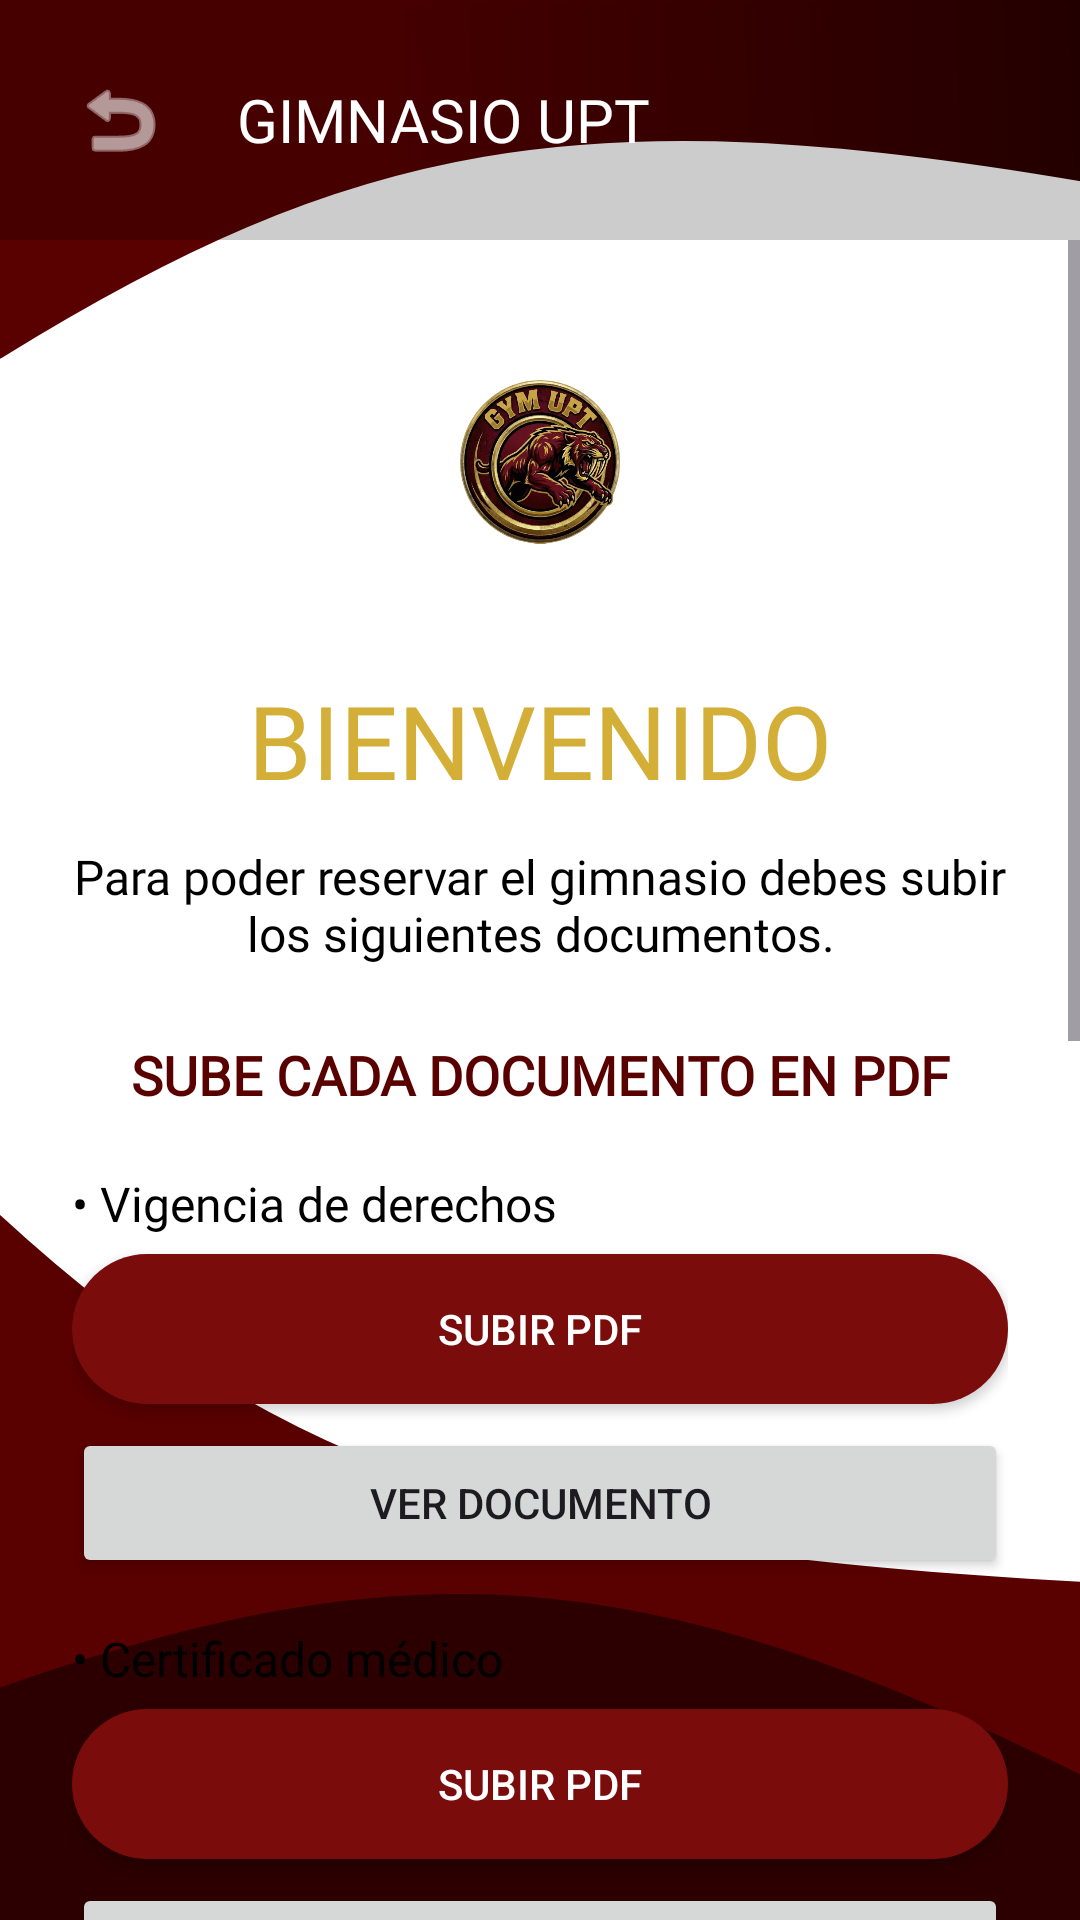

Android layout source for this screen:
<!-- AndroidManifest.xml: application theme Theme.UPT -->
<!-- res/layout/activity_primera_pantalla_reserva_gimnasio.xml -->
<?xml version="1.0" encoding="utf-8"?>
<RelativeLayout xmlns:android="http://schemas.android.com/apk/res/android"
    android:layout_width="match_parent"
    android:layout_height="match_parent"
    android:background="@drawable/background_main">

    
    <LinearLayout
        android:id="@+id/toolbarGimnasio"
        android:layout_width="match_parent"
        android:layout_height="wrap_content"
        android:orientation="horizontal"
        android:padding="16dp"
        android:gravity="center_vertical"
        android:background="#33000000">

        <ImageButton
            android:id="@+id/btnBackToHome"
            android:layout_width="48dp"
            android:layout_height="48dp"
            android:src="@android:drawable/ic_menu_revert"
            android:background="?attr/selectableItemBackgroundBorderless"
            android:contentDescription="Regresar"
            android:tint="@android:color/white" />

        <TextView
            android:layout_width="wrap_content"
            android:layout_height="wrap_content"
            android:text="GIMNASIO UPT"
            android:textColor="#FFFFFF"
            android:textSize="20sp"
            android:fontFamily="@font/goldman_regular"
            android:layout_marginStart="15dp" />
    </LinearLayout>

    <ScrollView
        android:layout_width="match_parent"
        android:layout_height="match_parent"
        android:layout_below="@id/toolbarGimnasio"
        android:fillViewport="true">

        <LinearLayout
            android:orientation="vertical"
            android:padding="24dp"
            android:layout_width="match_parent"
            android:layout_height="wrap_content">

            
            <LinearLayout
                android:layout_width="match_parent"
                android:layout_height="wrap_content"
                android:orientation="horizontal"
                android:gravity="center"
                android:layout_marginBottom="20dp">

                <ImageView
                    android:layout_width="100dp"
                    android:layout_height="100dp"
                    android:scaleType="centerInside"
                    android:src="@drawable/logo"
                    android:contentDescription="Logo Gimnasio"/>
            </LinearLayout>

            <TextView
                android:text="BIENVENIDO"
                android:textSize="34sp"
                android:fontFamily="@font/goldman_regular"
                android:textColor="#D4AF37"
                android:gravity="center"
                android:layout_width="match_parent"
                android:layout_height="wrap_content"/>

            <TextView
                android:text="Para poder reservar el gimnasio debes subir los siguientes documentos."
                android:textSize="16sp"
                android:fontFamily="@font/inter_regular"
                android:textColor="#000000"
                android:gravity="center"
                android:layout_marginTop="12dp"
                android:layout_marginBottom="24dp"
                android:layout_width="match_parent"
                android:layout_height="wrap_content"/>

            <TextView
                android:text="SUBE CADA DOCUMENTO EN PDF"
                android:textSize="18sp"
                android:textStyle="bold"
                android:fontFamily="@font/goldman_regular"
                android:textColor="#590000"
                android:gravity="center"
                android:layout_marginBottom="20dp"
                android:layout_width="match_parent"
                android:layout_height="wrap_content"/>

            
            <TextView
                android:text="• Vigencia de derechos"
                android:textSize="16sp"
                android:fontFamily="@font/inter_regular"
                android:textColor="#000000"
                android:layout_marginBottom="6dp"
                android:layout_width="wrap_content"
                android:layout_height="wrap_content"/>

            <Button
                android:id="@+id/btnVigencia"
                android:text="Subir PDF"
                android:layout_width="match_parent"
                android:layout_height="50dp"
                android:background="@drawable/boton_redondeado"
                android:textColor="#FFFFFF"
                android:layout_marginBottom="8dp"/>

            <Button
                android:id="@+id/verVigencia"
                android:text="Ver documento"
                android:layout_width="match_parent"
                android:layout_height="50dp"
                android:layout_marginBottom="16dp"/>

            
            <TextView
                android:text="• Certificado médico"
                android:textSize="16sp"
                android:fontFamily="@font/inter_regular"
                android:textColor="#000000"
                android:layout_marginBottom="6dp"
                android:layout_width="wrap_content"
                android:layout_height="wrap_content"/>

            <Button
                android:id="@+id/btnCertificado"
                android:text="Subir PDF"
                android:layout_width="match_parent"
                android:layout_height="50dp"
                android:background="@drawable/boton_redondeado"
                android:textColor="#FFFFFF"
                android:layout_marginBottom="8dp"/>

            <Button
                android:id="@+id/verCertificado"
                android:text="Ver documento"
                android:layout_width="match_parent"
                android:layout_height="50dp"
                android:layout_marginBottom="16dp"/>

            
            <TextView
                android:text="• Credencial de estudiante"
                android:textSize="16sp"
                android:fontFamily="@font/inter_regular"
                android:textColor="#000000"
                android:layout_marginBottom="6dp"
                android:layout_width="wrap_content"
                android:layout_height="wrap_content"/>

            <Button
                android:id="@+id/btnCredencial"
                android:text="Subir PDF"
                android:layout_width="match_parent"
                android:layout_height="50dp"
                android:background="@drawable/boton_redondeado"
                android:textColor="#FFFFFF"
                android:layout_marginBottom="8dp"/>

            <Button
                android:id="@+id/verCredencial"
                android:text="Ver documento"
                android:layout_width="match_parent"
                android:layout_height="50dp"
                android:layout_marginBottom="16dp"/>

            
            <TextView
                android:text="• Carta responsiva"
                android:textSize="16sp"
                android:fontFamily="@font/inter_regular"
                android:textColor="#000000"
                android:layout_marginBottom="6dp"
                android:layout_width="wrap_content"
                android:layout_height="wrap_content"/>

            <Button
                android:id="@+id/btnCarta"
                android:text="Subir PDF"
                android:layout_width="match_parent"
                android:layout_height="50dp"
                android:background="@drawable/boton_redondeado"
                android:textColor="#FFFFFF"
                android:layout_marginBottom="8dp"/>

            <Button
                android:id="@+id/verCarta"
                android:text="Ver documento"
                android:layout_width="match_parent"
                android:layout_height="50dp"
                android:layout_marginBottom="24dp"/>

            
            <androidx.appcompat.widget.AppCompatButton
                android:id="@+id/btnCrearReserva"
                android:text="Guardar"
                android:textSize="18sp"
                android:fontFamily="@font/inter_regular"
                android:textColor="#FFFFFF"
                android:layout_width="match_parent"
                android:layout_height="55dp"
                android:background="@drawable/boton_redondeado"
                android:backgroundTint="@color/guinda"/>

            
            <CheckBox
                android:id="@+id/checkTerminos"
                android:text="Acepto los términos y condiciones (ver)"
                android:textSize="14sp"
                android:fontFamily="@font/inter_regular"
                android:textColor="#FFFFFF"
                android:layout_marginTop="20dp"
                android:layout_gravity="center"
                android:layout_width="wrap_content"
                android:layout_height="wrap_content"/>

            
            <RadioGroup
                android:id="@+id/rgTipoUsuario"
                android:layout_width="match_parent"
                android:layout_height="wrap_content"
                android:orientation="horizontal"
                android:gravity="center"
                android:layout_marginTop="30dp"
                android:background="@drawable/boton_redondeado"
                android:backgroundTint="#FFFFFF"
                android:padding="12dp">

                <RadioButton
                    android:id="@+id/rbAdmin"
                    android:layout_width="wrap_content"
                    android:layout_height="wrap_content"
                    android:text="ADMINISTRADOR"
                    android:textStyle="bold"
                    android:textColor="#7A0C0C"
                    android:layout_marginEnd="40dp"/>

                <RadioButton
                    android:id="@+id/rbUsuario"
                    android:layout_width="wrap_content"
                    android:layout_height="wrap_content"
                    android:text="USUARIO"
                    android:textStyle="bold"
                    android:textColor="#7A0C0C"
                    android:checked="true"/>
            </RadioGroup>
        </LinearLayout>
    </ScrollView>
</RelativeLayout>
<!-- resources referenced by this layout -->
<resources>
  <!-- drawable background_main: vector/xml drawable (drawable, 2035 chars, omitted) -->
  <!-- drawable boton_redondeado (drawable) -->
  <shape xmlns:android="http://schemas.android.com/apk/res/android">
      <solid android:color="#7A0C0C"/>
      <corners android:radius="28dp"/>
  </shape>
  <!-- drawable logo: png bitmap (drawable, 297600 bytes) -->
  <style name="Theme.UPT" parent="Base.Theme.UPT" />
  <style name="Base.Theme.UPT" parent="Theme.Material3.DayNight.NoActionBar">
          
          
          <item name="colorPrimary">@color/color_button</item>
          <item name="colorOnPrimary">@color/text_button</item>
      </style>
  <color name="color_button">#59000f</color>
  <color name="text_button">#FFFFFFFF</color>
</resources>
